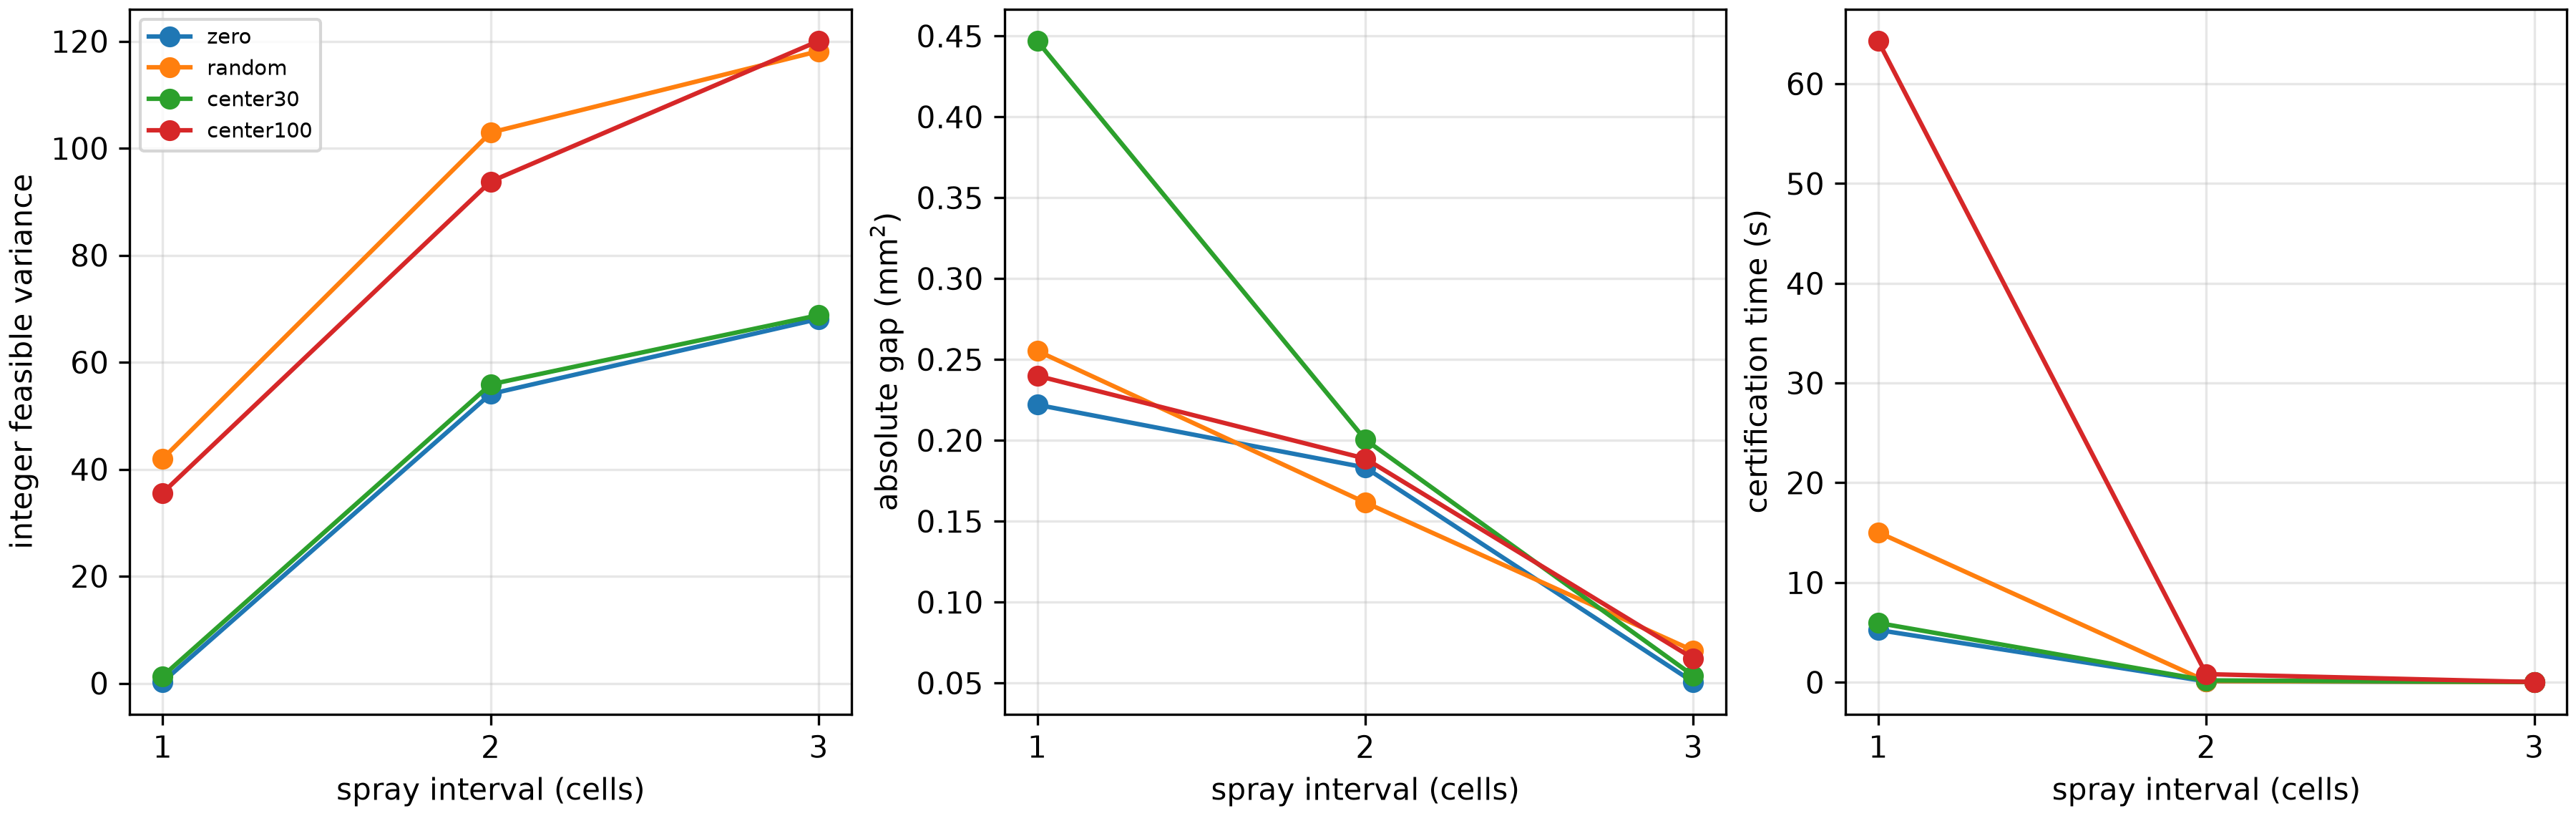

The data file committed next to this chart (first rows):
instance, interval, N, budget, mean, var_repair, var_round, var_upper, var_lower, abs_gap, gap_pct, int_s, qp_s, status
zero, 1, 2500, 28348, 200, 0.222, 1.655, 0.222, 0.0, 0.222, 100.0, 4.459, 0.7825, solved
zero, 2, 625, 28348, 200, 54.08, 54.17, 54.08, 53.89, 0.1832, 0.3388, 0.045, 0.04618, solved
zero, 3, 289, 28348, 200, 68.09, 68.12, 68.09, 68.04, 0.05058, 0.07428, 0.013, 0.009962, solved
random, 1, 2500, 26120, 200, 42.49, 41.95, 41.95, 41.69, 0.2553, 0.6087, 14.03, 1.004, solved
random, 2, 625, 26120, 200, 103.6, 102.9, 102.9, 102.8, 0.1616, 0.157, 0.056, 0.06211, solved
random, 3, 289, 26120, 200, 118.1, 118.2, 118.1, 118.1, 0.07003, 0.05927, 0.013, 0.009931, solved
center30, 1, 2500, 27912, 200, 1.318, 1.506, 1.318, 0.8711, 0.4469, 33.91, 4.515, 1.431, solved
center30, 2, 625, 27912, 200, 55.86, 55.92, 55.86, 55.66, 0.2005, 0.3588, 0.048, 0.1441, solved
center30, 3, 289, 27912, 200, 68.8, 68.84, 68.8, 68.74, 0.05453, 0.07926, 0.014, 0.009899, solved
center100, 1, 2500, 26896, 200, 35.87, 35.57, 35.57, 35.33, 0.2399, 0.6746, 63.06, 1.227, solved
center100, 2, 625, 26896, 200, 94.26, 93.78, 93.78, 93.59, 0.1887, 0.2013, 0.73, 0.08719, solved
center100, 3, 289, 26896, 200, 120.1, 120.1, 120.1, 120, 0.06517, 0.05428, 0.013, 0.01049, solved
